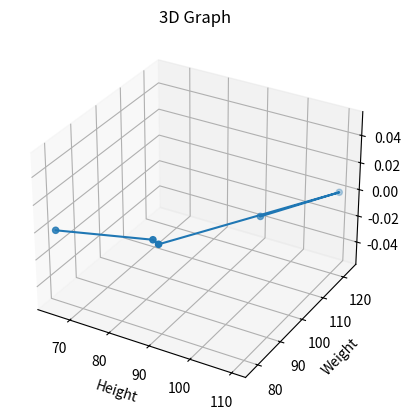

Here is the Python script that generated this plot:
from mpl_toolkits import mplot3d
from matplotlib import pyplot as plt

height = [100,110,87,85,65]
weight = [105,123,84,85,78]

fig = plt.figure()
ax = plt.axes(projection='3d')
ax.scatter3D(height,weight)
ax.plot3D(height,weight)
plt.title('3D Graph')
plt.xlabel("Height")
plt.ylabel("Weight")
plt.show()
